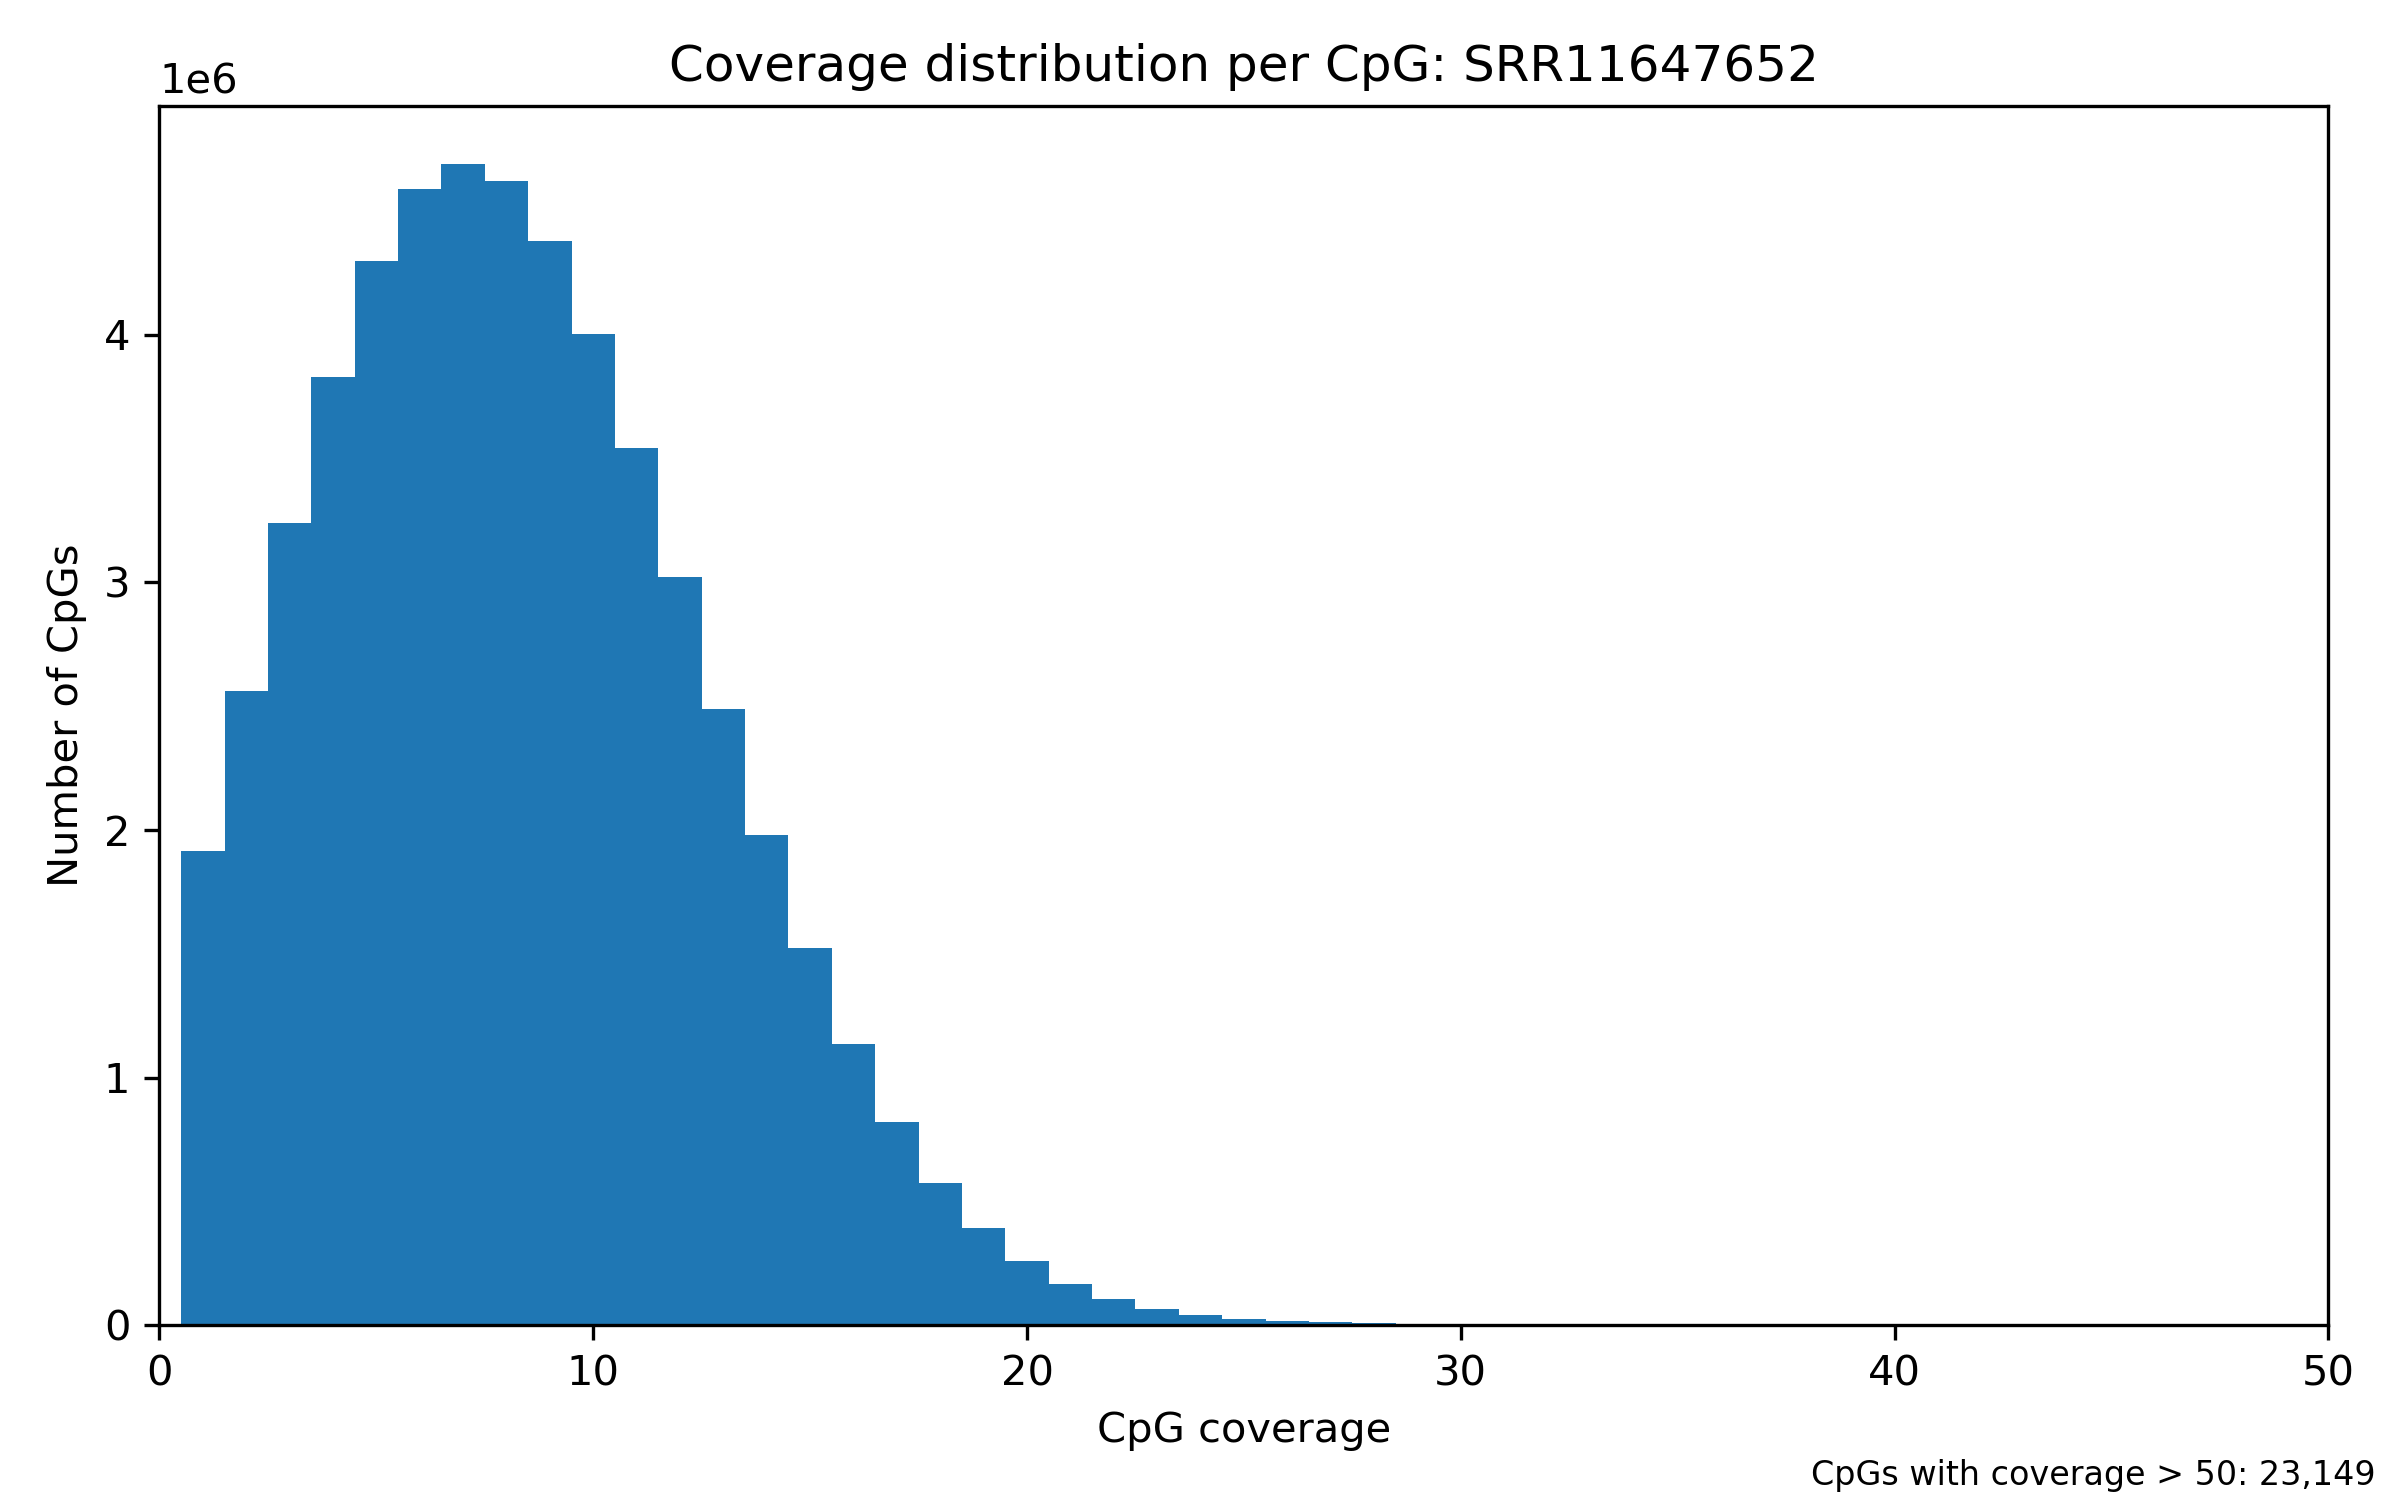

The data file committed next to this chart (first rows):
coverage	CpG_count
1	1916303
2	2560138
3	3239485
4	3831639
5	4299358
6	4588876
7	4690116
8	4621712
9	4378211
10	4002535
11	3541329
12	3022181
13	2488287
14	1981094
15	1524208
16	1135305
17	820481
18	573115
19	390551
20	259378
21	167989
22	107497
23	67191
24	41812
25	26525
26	17042
27	11214
28	7643
29	5655
30	4508
31	3623
32	3154
33	2775
34	2469
35	2177
36	1973
37	1748
38	1577
39	1475
40	1415
41	1260
42	1213
43	1114
44	1024
45	967
46	908
47	844
48	799
49	710
50	699
51	620
52	649
53	558
54	585
55	541
56	536
57	480
58	441
59	423
60	360
... 2,359 more rows
